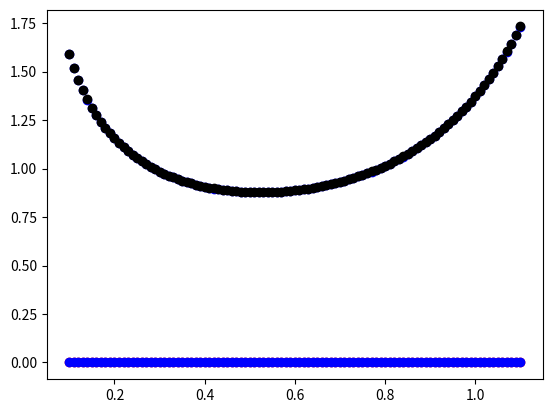

Python code for this plot:
#!/usr/bin/env python
# coding: utf-8

# In[35]:


import numpy as np
import matplotlib.pyplot as plt
X = np.linspace(0.1,1.1,101)
h = X[1]-X[0]


# In[68]:


function = lambda x: np.sqrt(np.tan(x))

def derivativePro(f,x):
    return (1/(6*h))*(-8*f(x)+9*f(x+h)-f(x+3*h))


# In[69]:


ansPro = derivativePro(function,X)


# In[70]:


plt.scatter(X,ansPro,color='b')


# In[ ]:

def derivativeCen(f,x):
    return (1/(2*h))*(-3*f(x)+4*f(x+h)-f(x+2*h))

ansCen = derivativeCen(function,X)

plt.scatter(X,ansCen,color='k')





# In[ ]:
dev = lambda x: (1/(np.cos(x)**2))/(2*function(x))

errorPro = dev(X) - ansPro
errorCen = dev(X) - ansCen

plt.scatter(X,errorCen,color='r')
plt.scatter(X,errorPro,color='b')
# In[ ]:
listapro = 0
for i in errorPro:
    listapro += i
listapro /= len(errorPro)

listacen = 0
for i in errorCen:
    listacen +=i 
listacen /= len(errorCen)

print("Se verifica que ambas gráficas de la central y progresiva son muy parecidas (ver plot), y que cuentan con un error promedio por punto de: "+str(listacen)+" y "+str(listapro)+" respectivamente.")
print("\n\nLos errores de ambas dan en igual orden: 10^4: 0.0006 y 0.0004")